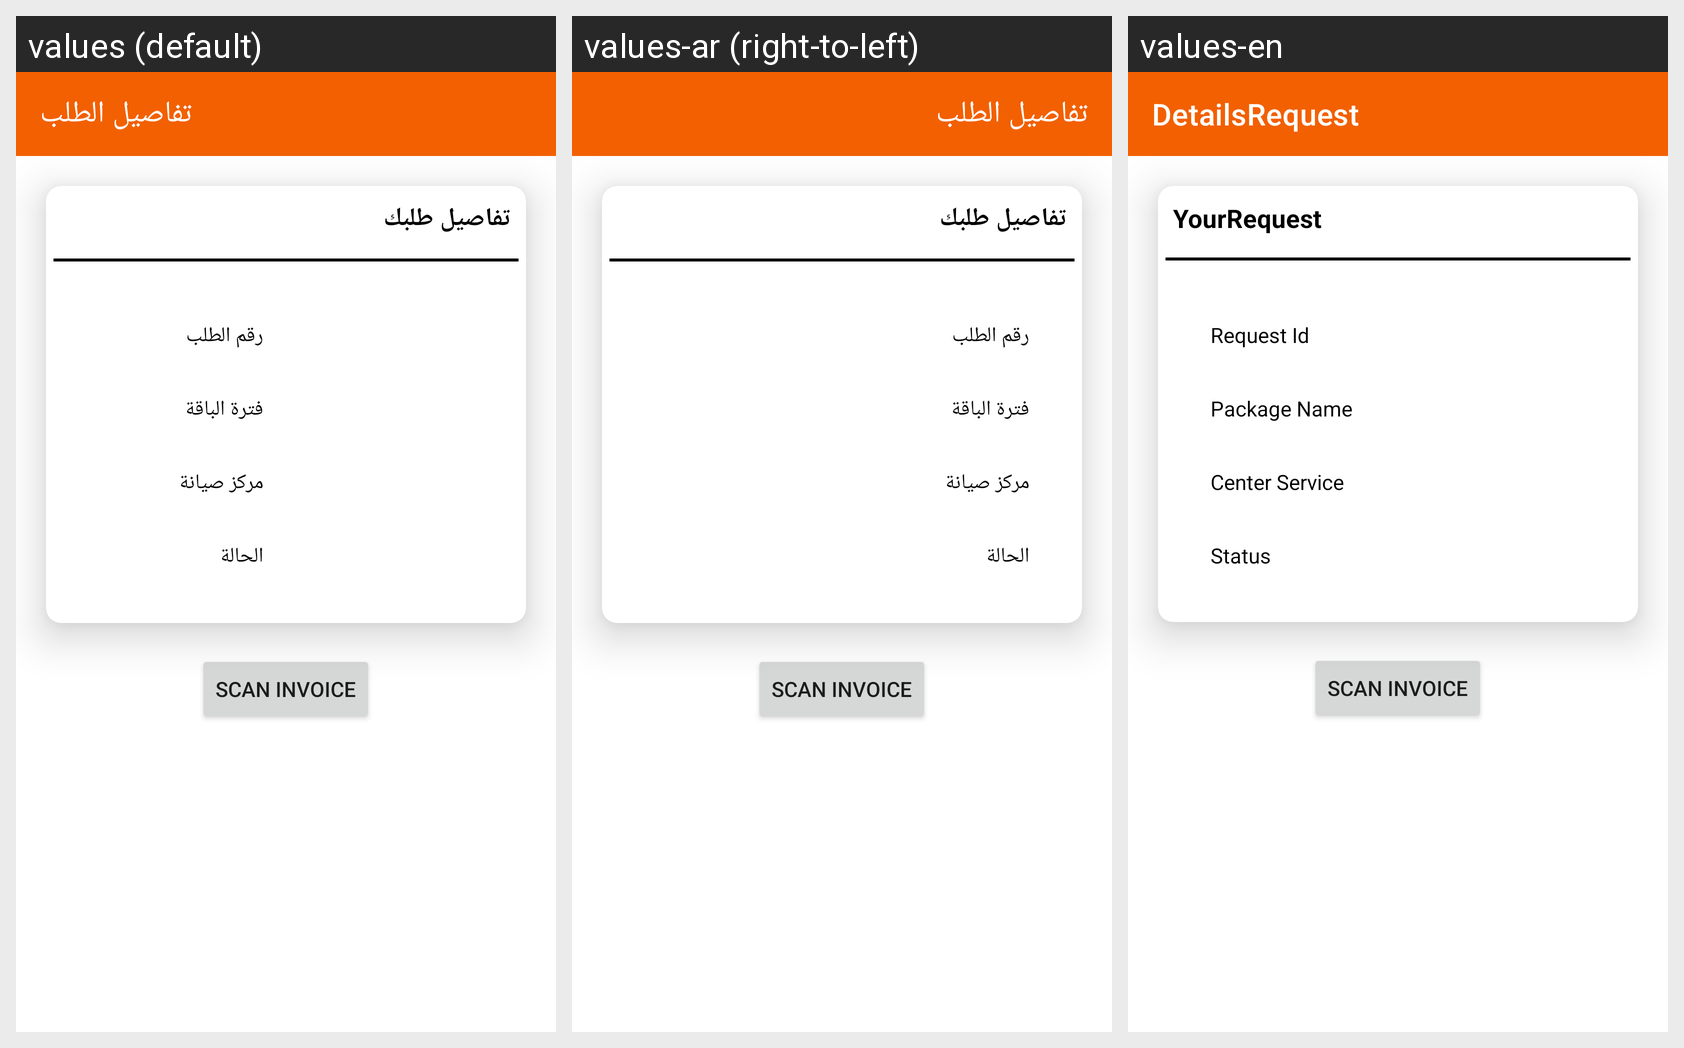

This grid shows one Android layout under several languages. Give, for every string resource on the screen, its name, the default text and each shown locale's text.
Android screen res/layout/activity_details_request.xml rendered under 3 locales, left to right: values (default), values-ar (right-to-left), values-en. Device: Nexus 5 (rendered at 1080×1920; each locale shown at half size, 540×960, under a caption strip naming it); theme AppTheme.
Strings drawn on this screen, with the default value and each locale's value (text and hints the layout hard-codes, and strings that could not be matched under every locale, appear in the picture but are not listed):

details_request
  values: تفاصيل الطلب
  values-ar: تفاصيل الطلب
  values-en: DetailsRequest

your_rquest
  values: تفاصيل طلبك
  values-ar: تفاصيل طلبك
  values-en: YourRequest

request_id
  values: رقم الطلب
  values-ar: رقم الطلب
  values-en: Request Id

package_name
  values: فترة الباقة
  values-ar: فترة الباقة
  values-en: Package Name

center_services
  values: مركز صيانة
  values-ar: مركز صيانة
  values-en: Center Service

status
  values: الحالة
  values-ar: الحالة
  values-en: Status
